Run: headless pygame with SDL's dummy video driver; simulated clock (each Clock.tick advances the game by its frame time, no real sleeping); random seed 0; keys injected as events and as key.get_pressed() state; no mouse input.
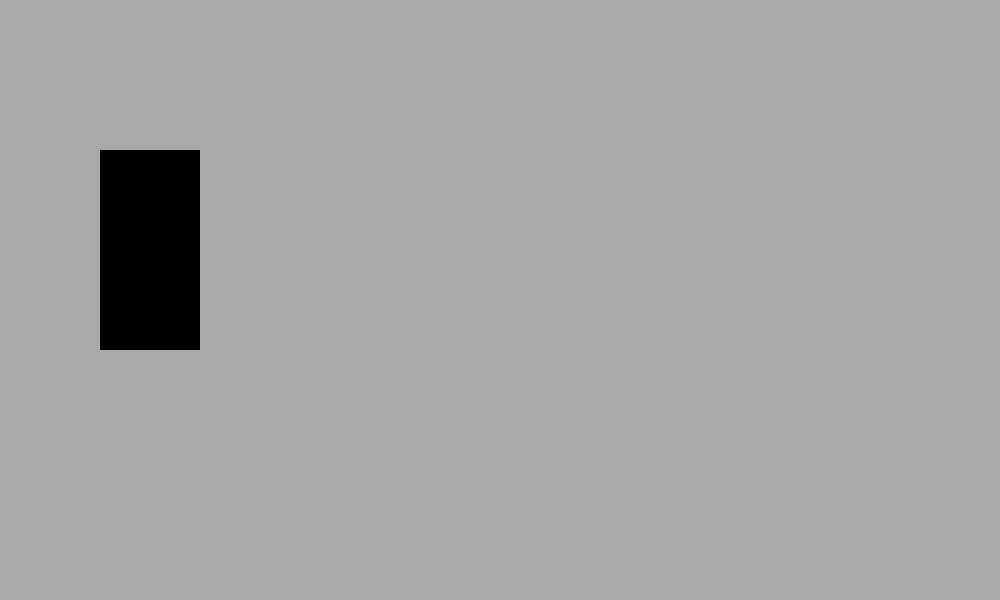
Frame 1 of 4 · flips 1–60 · no input
Frame 2 of 4 · flips 61–180 · tapped SPACE, RETURN · held RIGHT (→), D · screen unchanged from frame 1, image omitted
Frame 3 of 4 · flips 181–300 · held DOWN (↓), S · screen unchanged from frame 2, image omitted
Frame 4 of 4 · flips 301–420 · held LEFT (←), A, UP (↑), W · screen unchanged from frame 3, image omitted

The pygame program that drew these frames:

import pygame
Window_Width,Window_Height=1000, 600
pygame.init()
disPlay_surfec=pygame.display.set_mode((Window_Width,Window_Height))
pygame.display.set_caption("Space Shoter")
running=True
surf=pygame.Surface((100,200))
while running:
    for event in pygame.event.get():
        if event.type==pygame.QUIT:
            running=False
    disPlay_surfec.fill("darkGray")    
    disPlay_surfec.blit(surf,(100,150))    
    pygame.display.update()
pygame.quit()            
